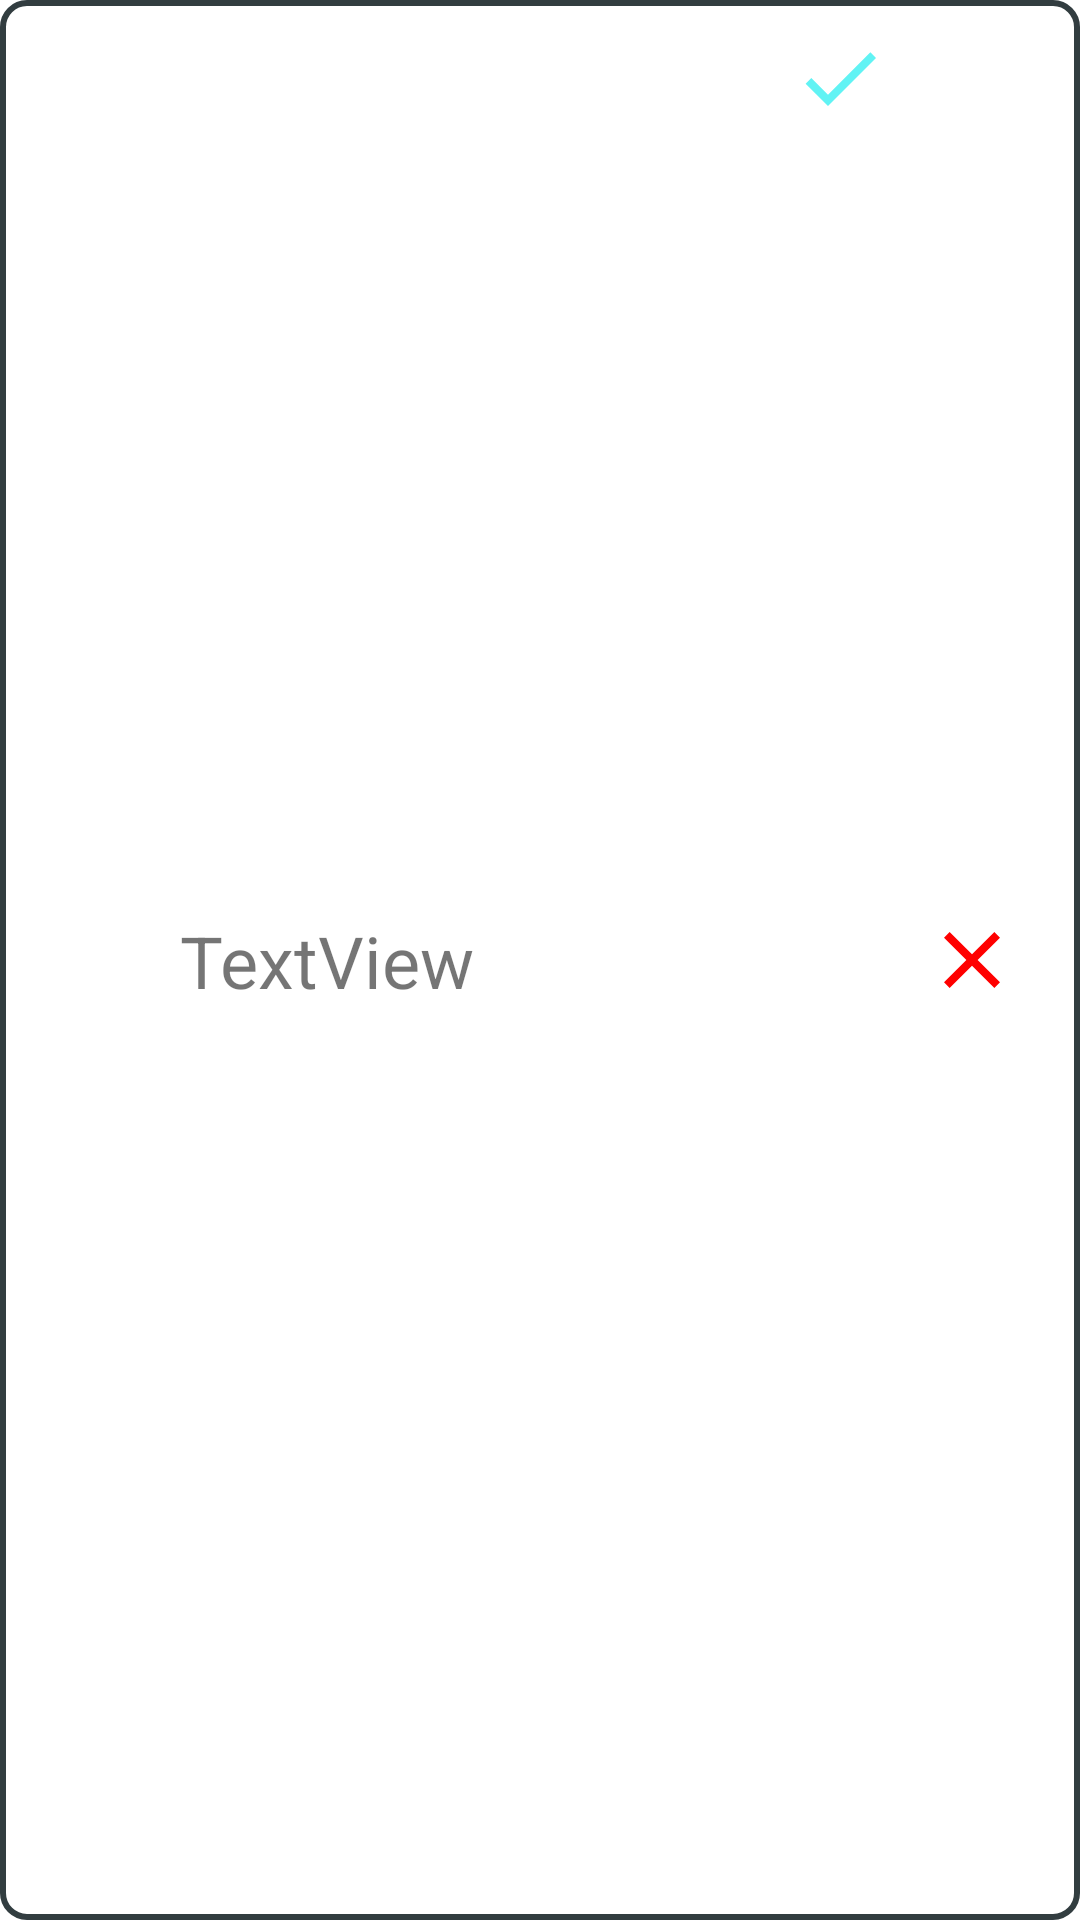

Layout XML and referenced resources for this Android screen:
<!-- AndroidManifest.xml: application theme Theme.Chirp -->
<!-- res/layout/friends_item_friend_request.xml -->
<?xml version="1.0" encoding="utf-8"?>
<androidx.constraintlayout.widget.ConstraintLayout xmlns:android="http://schemas.android.com/apk/res/android"
    xmlns:app="http://schemas.android.com/apk/res-auto"
    xmlns:tools="http://schemas.android.com/tools"
    android:id="@+id/friend_request_item"
    android:layout_width="match_parent"
    android:layout_height="wrap_content"
    android:background="@drawable/border"
    android:paddingHorizontal="20dp"
    android:paddingVertical="10dp"
    android:layout_marginBottom="12dp"
    android:layout_marginStart="24dp"
    android:layout_marginEnd="24dp">

    <ImageView
        android:id="@+id/imageView"
        android:layout_width="32dp"
        android:layout_height="32dp"
        android:backgroundTint="@color/default_color"
        app:layout_constraintBottom_toBottomOf="parent"
        app:layout_constraintStart_toStartOf="parent"
        app:layout_constraintTop_toTopOf="parent"
        app:srcCompat="@drawable/ic_action_name" />

    <TextView
        android:id="@+id/textView"
        android:layout_width="0dp"
        android:layout_height="wrap_content"
        android:layout_marginStart="8dp"
        android:ellipsize="end"
        android:maxLines="1"
        android:text="TextView"
        android:textSize="24dp"
        app:layout_constraintBottom_toBottomOf="parent"
        app:layout_constraintEnd_toStartOf="@+id/confirmRequest"
        app:layout_constraintStart_toEndOf="@+id/imageView"
        app:layout_constraintTop_toTopOf="parent" />

    <ImageView
        android:id="@+id/confirmRequest"
        android:layout_width="32dp"
        android:layout_height="32dp"
        android:layout_marginEnd="12dp"
        app:layout_constraintBottom_toBottomOf="parent"
        app:layout_constraintEnd_toStartOf="@+id/denyRequest"
        app:layout_constraintTop_toTopOf="parent"
        app:layout_constraintVertical_bias="0.0"
        app:srcCompat="@drawable/ic_check" />

    <ImageView
        android:id="@+id/denyRequest"
        android:layout_width="32dp"
        android:layout_height="32dp"
        app:layout_constraintBottom_toBottomOf="parent"
        app:layout_constraintEnd_toEndOf="parent"
        app:layout_constraintTop_toTopOf="parent"
        app:srcCompat="@drawable/ic_deny" />

</androidx.constraintlayout.widget.ConstraintLayout>
<!-- resources referenced by this layout -->
<resources>
  <color name="default_color">#323D40</color>
  <!-- drawable border (drawable) -->
  <?xml version="1.0" encoding="utf-8"?>
  <shape
      xmlns:android="http://schemas.android.com/apk/res/android"
      android:shape="rectangle">
      <solid
          android:color="@android:color/transparent"/>
      <corners
          android:bottomRightRadius="8dp"
          android:bottomLeftRadius="8dp"
          android:topLeftRadius="8dp"
          android:topRightRadius="8dp"/>
      <stroke
          android:color="@color/default_color"
          android:width="2dp"/>
  </shape>
  <!-- drawable ic_check (drawable) -->
  <vector xmlns:android="http://schemas.android.com/apk/res/android" android:height="24dp" android:viewportHeight="24" android:viewportWidth="24" android:width="24dp">
        
      <path android:fillColor="@color/active" android:pathData="M9,16.17L4.83,12l-1.42,1.41L9,19 21,7l-1.41,-1.41z"/>
      
  </vector>
  <!-- drawable ic_deny (drawable) -->
  <vector xmlns:android="http://schemas.android.com/apk/res/android" android:height="24dp" android:viewportHeight="24" android:viewportWidth="24" android:width="24dp">
        
      <path android:fillColor="@color/red" android:pathData="M19,6.41L17.59,5 12,10.59 6.41,5 5,6.41 10.59,12 5,17.59 6.41,19 12,13.41 17.59,19 19,17.59 13.41,12z"/>
      
  </vector>
  <style name="Theme.Chirp" parent="Theme.MaterialComponents.DayNight.DarkActionBar">
      </style>
  <color name="active">#61f3f4</color>
  <color name="red">#FF0000</color>
</resources>
